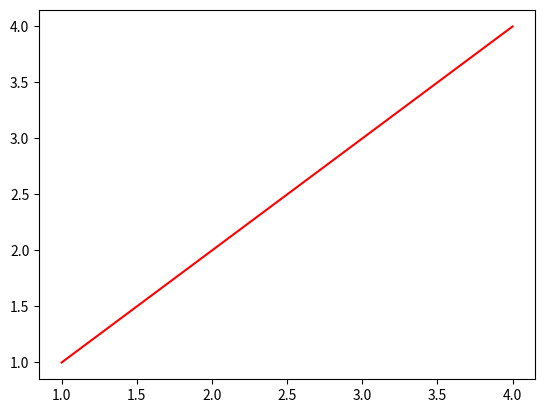
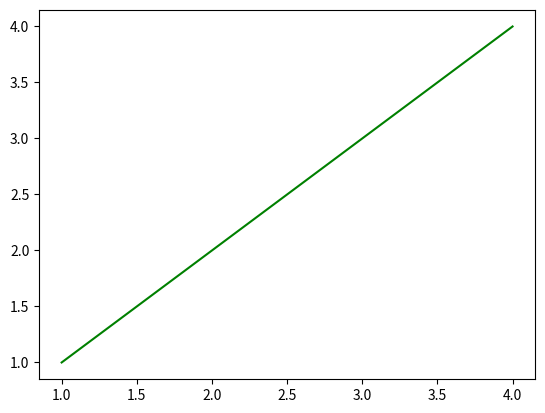
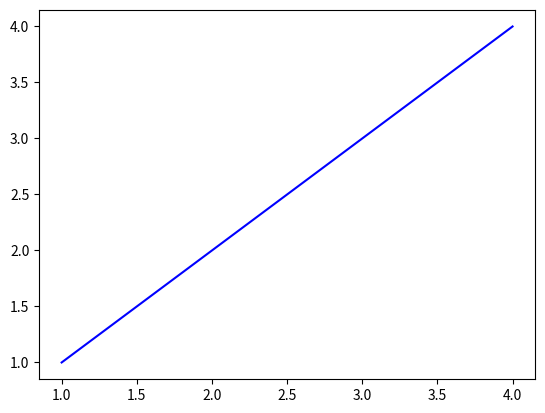
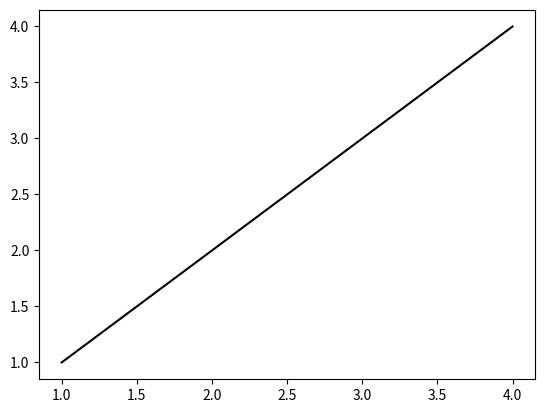

Recreate these plots in Python, in order.
import matplotlib.pyplot as plt
x=[[1,2,3,4],[1,2,3,4],[1,2,3,4],[1,2,3,4]]
y=[[1,2,3,4],[1,2,3,4],[1,2,3,4],[1,2,3,4]]
colours=['r','g','b','k']
for i in range(len(x)):
    plt.figure()
    plt.plot(x[i],y[i],colours[i])
    # Show/save figure as desired.
    plt.show()